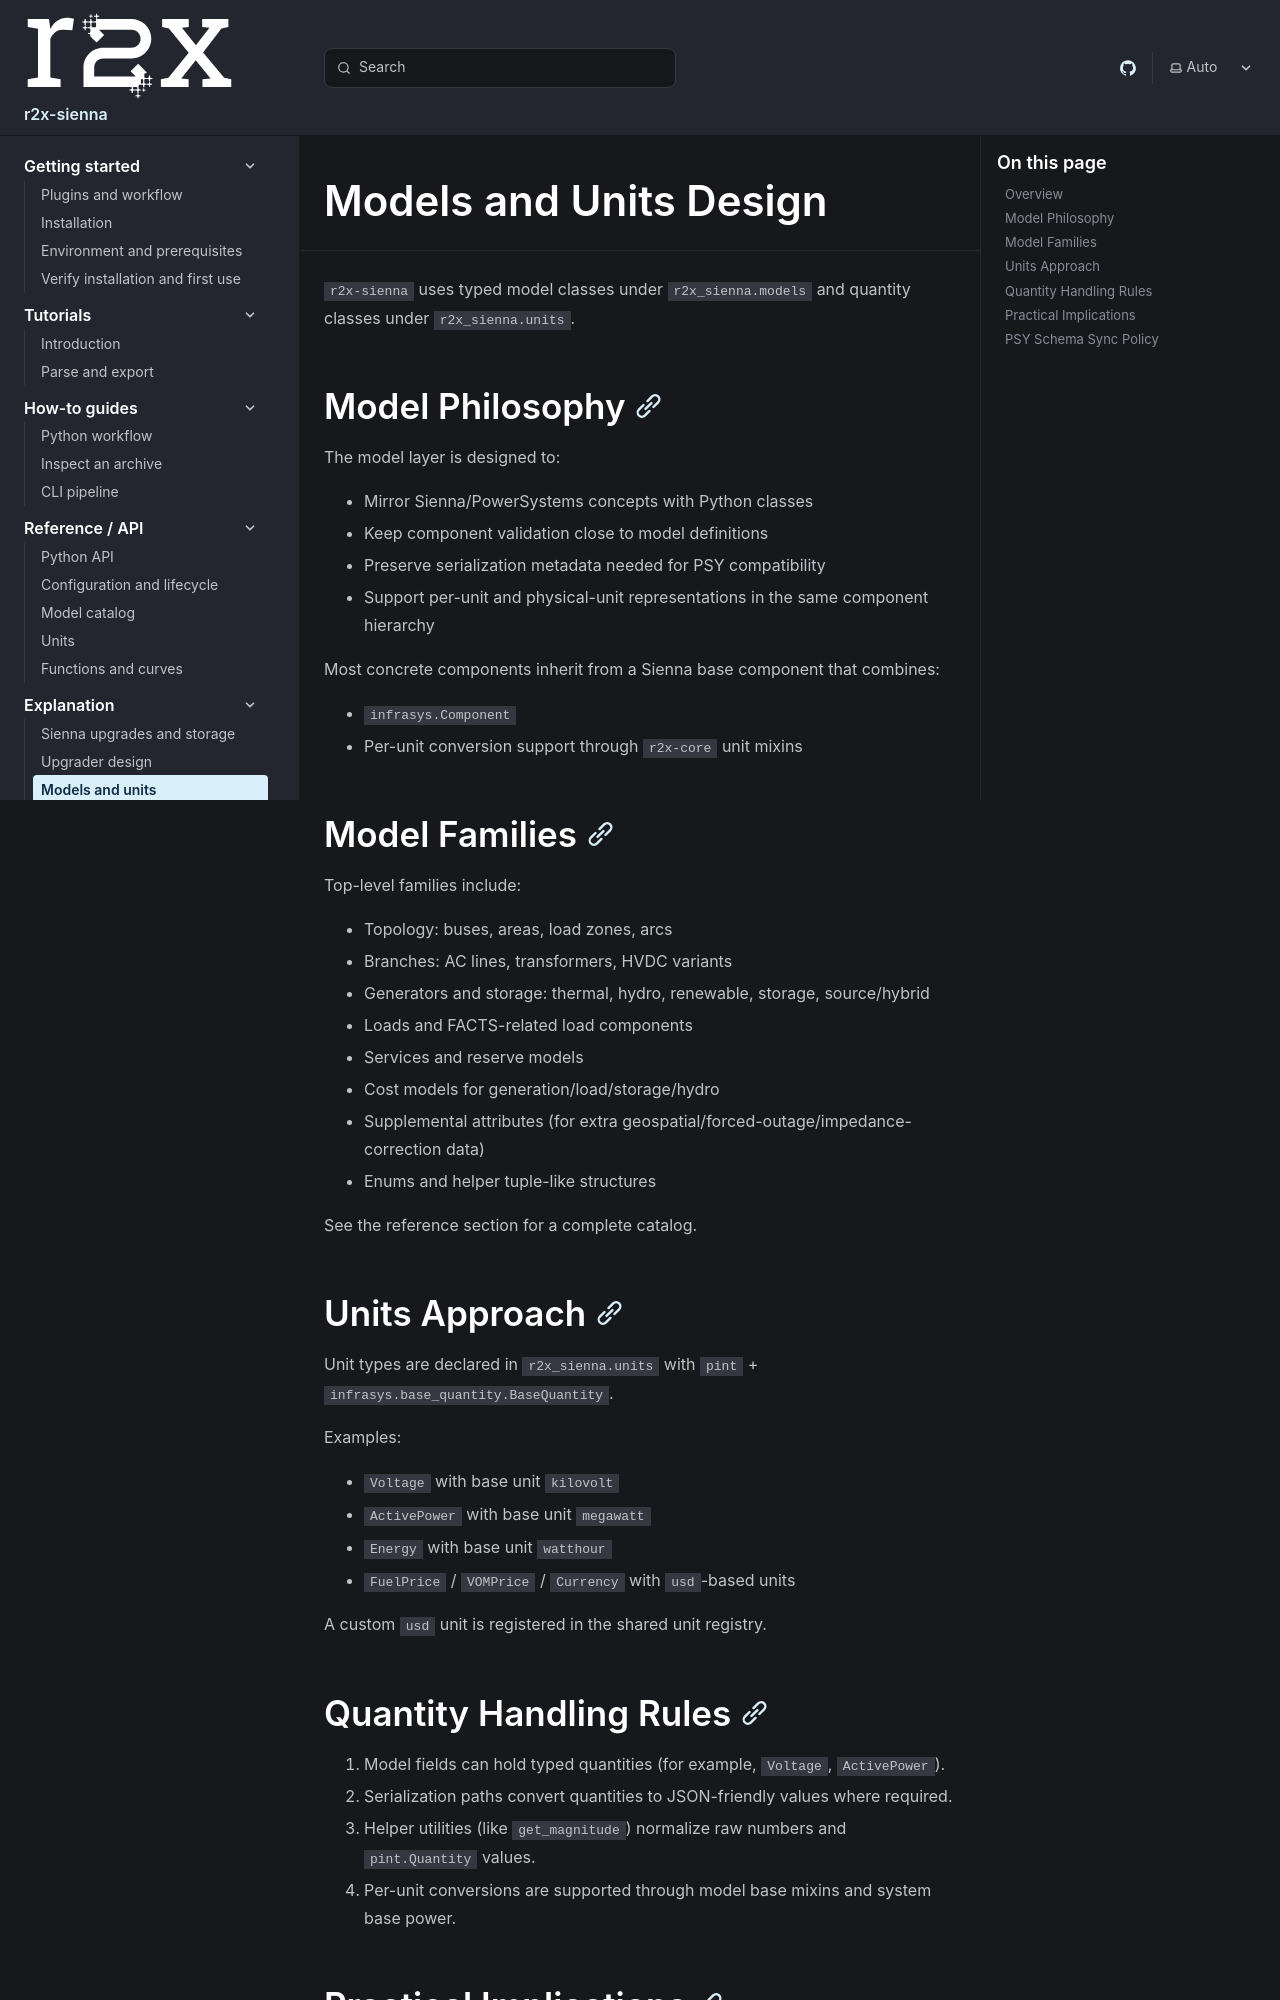

repository: NatLabRockies/r2x-sienna · page: explanation/models-and-units/index.html · generator: sphinx

---
title: "Models and Units Design"
---

`r2x-sienna` uses typed model classes under `r2x_sienna.models` and quantity classes under `r2x_sienna.units`.

## Model Philosophy

The model layer is designed to:

- Mirror Sienna/PowerSystems concepts with Python classes
- Keep component validation close to model definitions
- Preserve serialization metadata needed for PSY compatibility
- Support per-unit and physical-unit representations in the same component hierarchy

Most concrete components inherit from a Sienna base component that combines:

- `infrasys.Component`
- Per-unit conversion support through `r2x-core` unit mixins

## Model Families

Top-level families include:

- Topology: buses, areas, load zones, arcs
- Branches: AC lines, transformers, HVDC variants
- Generators and storage: thermal, hydro, renewable, storage, source/hybrid
- Loads and FACTS-related load components
- Services and reserve models
- Cost models for generation/load/storage/hydro
- Supplemental attributes (for extra geospatial/forced-outage/impedance-correction data)
- Enums and helper tuple-like structures

See the reference section for a complete catalog.

## Units Approach

Unit types are declared in `r2x_sienna.units` with `pint` + `infrasys.base_quantity.BaseQuantity`.

Examples:

- `Voltage` with base unit `kilovolt`
- `ActivePower` with base unit `megawatt`
- `Energy` with base unit `watthour`
- `FuelPrice` / `VOMPrice` / `Currency` with `usd`-based units

A custom `usd` unit is registered in the shared unit registry.

## Quantity Handling Rules

1. Model fields can hold typed quantities (for example, `Voltage`, `ActivePower`).
2. Serialization paths convert quantities to JSON-friendly values where required.
3. Helper utilities (like `get_magnitude`) normalize raw numbers and `pint.Quantity` values.
4. Per-unit conversions are supported through model base mixins and system base power.
